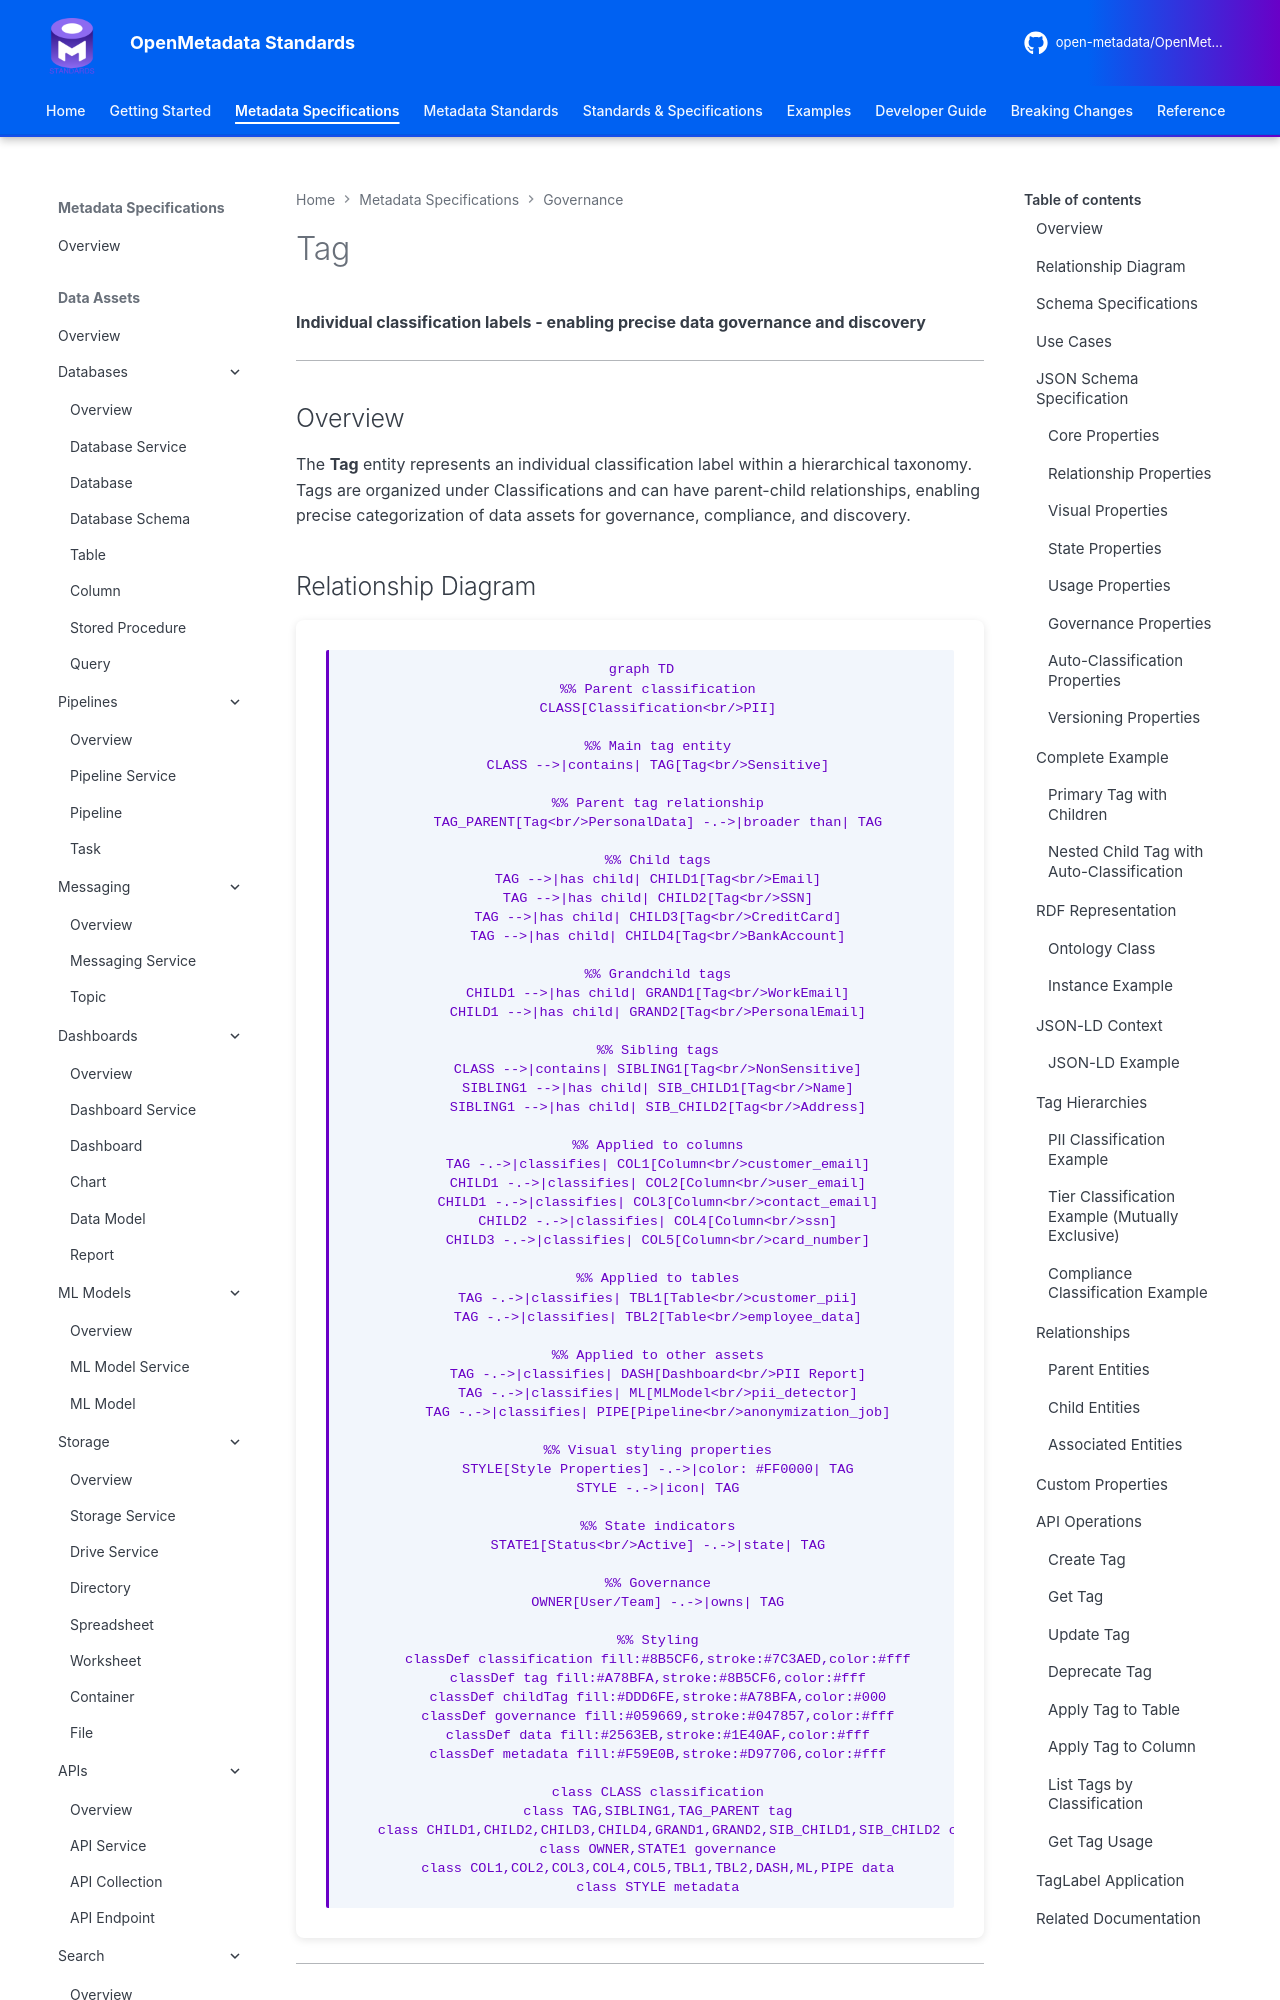

repository: open-metadata/OpenMetadataStandards · page: governance/tag/index.html · generator: mkdocs


# Tag

**Individual classification labels - enabling precise data governance and discovery**

---

## Overview

The **Tag** entity represents an individual classification label within a hierarchical taxonomy. Tags are organized under Classifications and can have parent-child relationships, enabling precise categorization of data assets for governance, compliance, and discovery.

## Relationship Diagram

```mermaid
graph TD
    %% Parent classification
    CLASS[Classification<br/>PII]

    %% Main tag entity
    CLASS -->|contains| TAG[Tag<br/>Sensitive]

    %% Parent tag relationship
    TAG_PARENT[Tag<br/>PersonalData] -.->|broader than| TAG

    %% Child tags
    TAG -->|has child| CHILD1[Tag<br/>Email]
    TAG -->|has child| CHILD2[Tag<br/>SSN]
    TAG -->|has child| CHILD3[Tag<br/>CreditCard]
    TAG -->|has child| CHILD4[Tag<br/>BankAccount]

    %% Grandchild tags
    CHILD1 -->|has child| GRAND1[Tag<br/>WorkEmail]
    CHILD1 -->|has child| GRAND2[Tag<br/>PersonalEmail]

    %% Sibling tags
    CLASS -->|contains| SIBLING1[Tag<br/>NonSensitive]
    SIBLING1 -->|has child| SIB_CHILD1[Tag<br/>Name]
    SIBLING1 -->|has child| SIB_CHILD2[Tag<br/>Address]

    %% Applied to columns
    TAG -.->|classifies| COL1[Column<br/>customer_email]
    CHILD1 -.->|classifies| COL2[Column<br/>user_email]
    CHILD1 -.->|classifies| COL3[Column<br/>contact_email]
    CHILD2 -.->|classifies| COL4[Column<br/>ssn]
    CHILD3 -.->|classifies| COL5[Column<br/>card_number]

    %% Applied to tables
    TAG -.->|classifies| TBL1[Table<br/>customer_pii]
    TAG -.->|classifies| TBL2[Table<br/>employee_data]

    %% Applied to other assets
    TAG -.->|classifies| DASH[Dashboard<br/>PII Report]
    TAG -.->|classifies| ML[MLModel<br/>pii_detector]
    TAG -.->|classifies| PIPE[Pipeline<br/>anonymization_job]

    %% Visual styling properties
    STYLE[Style Properties] -.->|color: #FF0000| TAG
    STYLE -.->|icon| TAG

    %% State indicators
    STATE1[Status<br/>Active] -.->|state| TAG

    %% Governance
    OWNER[User/Team] -.->|owns| TAG

    %% Styling
    classDef classification fill:#8B5CF6,stroke:#7C3AED,color:#fff
    classDef tag fill:#A78BFA,stroke:#8B5CF6,color:#fff
    classDef childTag fill:#DDD6FE,stroke:#A78BFA,color:#000
    classDef governance fill:#059669,stroke:#047857,color:#fff
    classDef data fill:#2563EB,stroke:#1E40AF,color:#fff
    classDef metadata fill:#F59E0B,stroke:#D97706,color:#fff

    class CLASS classification
    class TAG,SIBLING1,TAG_PARENT tag
    class CHILD1,CHILD2,CHILD3,CHILD4,GRAND1,GRAND2,SIB_CHILD1,SIB_CHILD2 childTag
    class OWNER,STATE1 governance
    class COL1,COL2,COL3,COL4,COL5,TBL1,TBL2,DASH,ML,PIPE data
    class STYLE metadata
```

---
